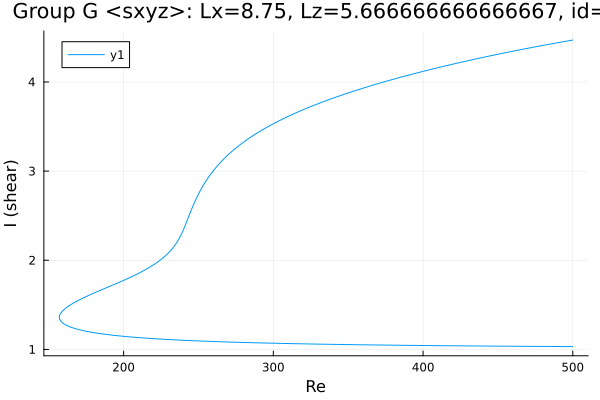

The table this chart was drawn from, first rows:
Re, shear
500.0, 4.47
499.9, 4.469
498.5, 4.465
497.1, 4.461
495.7, 4.457
494.3, 4.453
492.9, 4.449
491.5, 4.444
490, 4.44
488.6, 4.436
487.2, 4.432
485.8, 4.427
484.4, 4.423
483, 4.419
481.6, 4.414
480.1, 4.41
478.7, 4.405
477.4, 4.401
476, 4.397
474.6, 4.392
473.1, 4.388
471.7, 4.383
470.3, 4.379
468.9, 4.374
467.5, 4.369
466.1, 4.365
464.7, 4.36
464.5, 4.36
463.1, 4.355
461.7, 4.35
460.3, 4.346
458.9, 4.341
457.5, 4.336
456.1, 4.331
454.6, 4.327
453.2, 4.322
451.8, 4.317
450.4, 4.312
449, 4.307
447.6, 4.302
446.2, 4.297
444.8, 4.292
443.3, 4.287
441.9, 4.282
440.5, 4.277
439.1, 4.272
437.7, 4.267
436.3, 4.262
434.9, 4.256
433.4, 4.251
432, 4.246
430.6, 4.241
429.2, 4.235
427.8, 4.23
426.4, 4.225
425, 4.219
423.5, 4.214
422.1, 4.208
420.7, 4.203
419.4, 4.198
... 501 more rows
